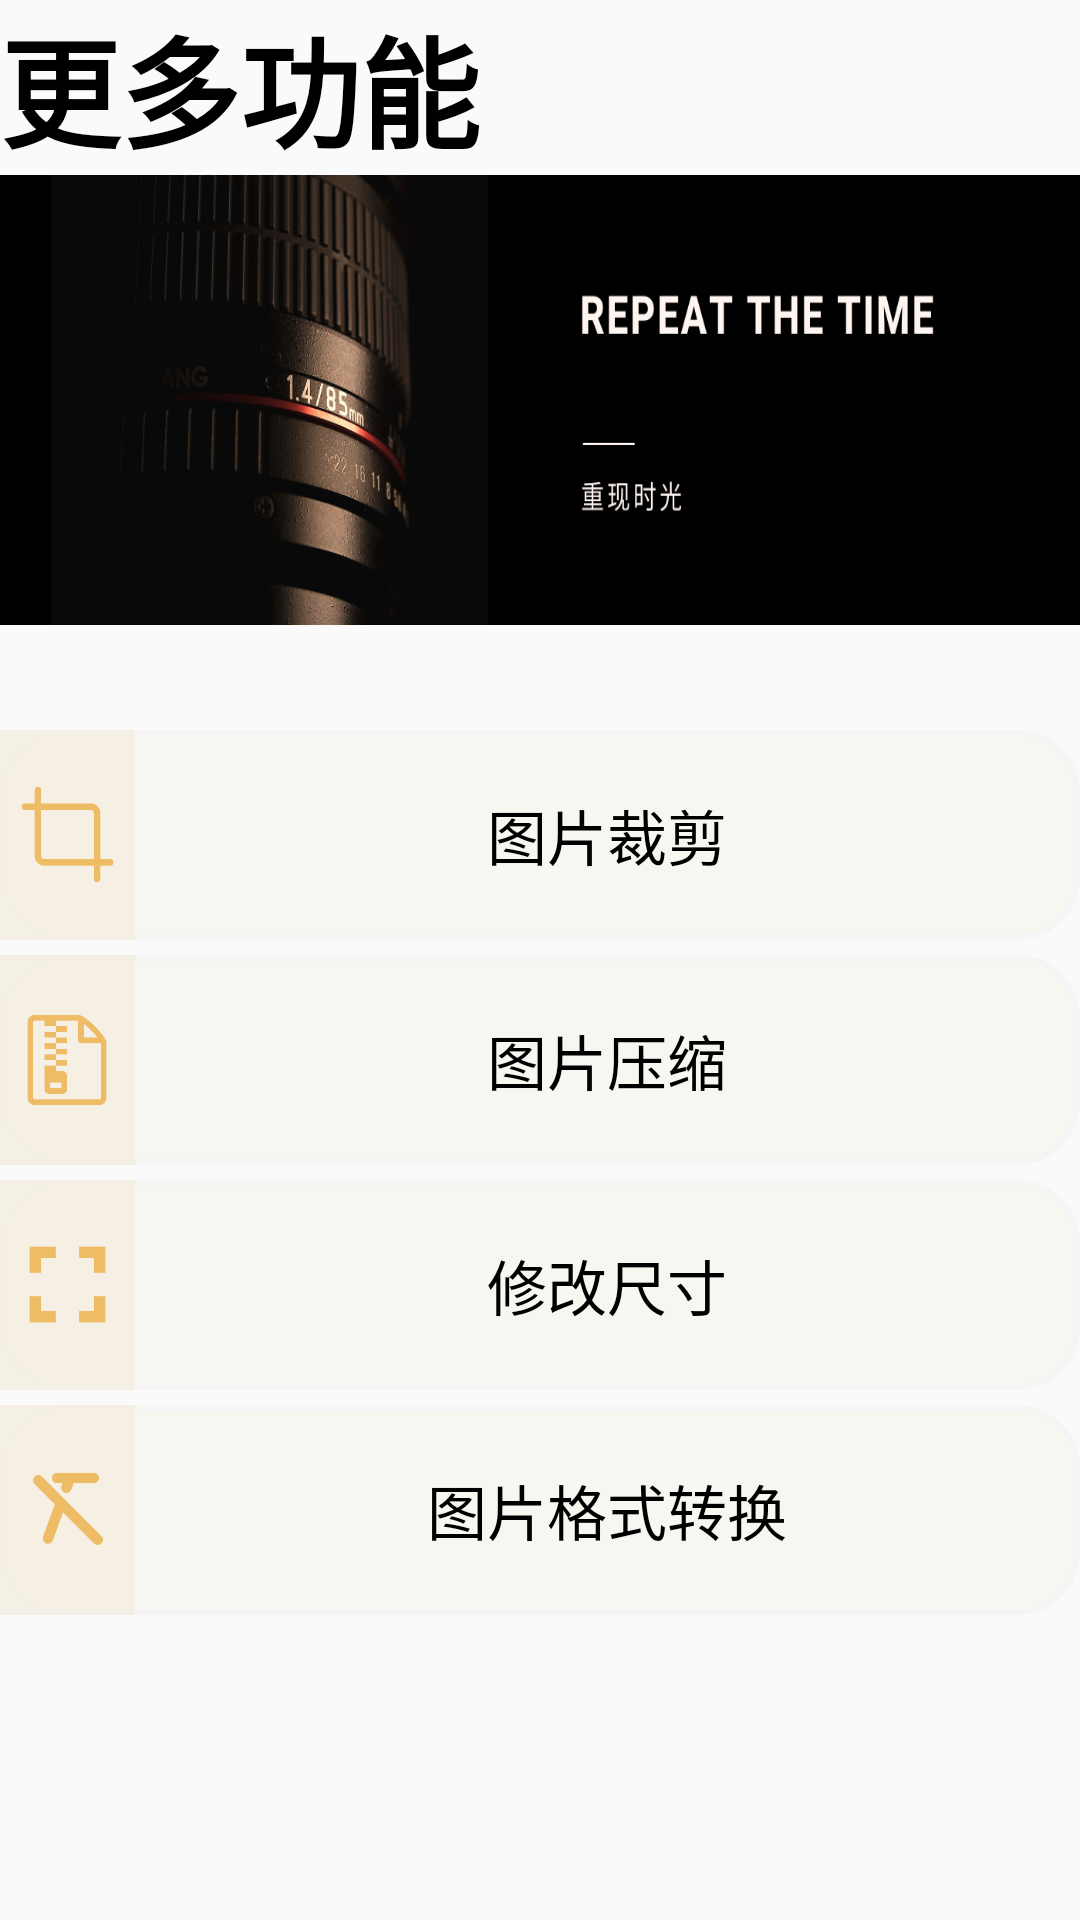

Here is an Android app screen rendered from its layout file. Give the layout XML and the strings, colors and styles it references.
<!-- AndroidManifest.xml: application theme AppTheme -->
<!-- res/layout/more_fragment.xml -->
<?xml version="1.0" encoding="utf-8"?>
<layout xmlns:android="http://schemas.android.com/apk/res/android"
    xmlns:tools="http://schemas.android.com/tools"
    xmlns:app="http://schemas.android.com/apk/res-auto">
    <data>
        <variable
            name="viewModel"
            type="com.zqt.oldfix.addo.viewmodel.MoreFragmentViewModel" />
    </data>
    <RelativeLayout
        android:layout_width="match_parent"
        android:layout_height="match_parent">
        <TextView
            android:layout_width="match_parent"
            android:layout_height="wrap_content"
            android:id="@+id/l_f_m_title"
             android:text="更多功能"
            android:fontFamily="sans-serif-black"
            android:textColor="#000000"
            android:textSize="40sp">
        </TextView>
        <ImageView
            android:layout_width="match_parent"
            android:layout_height="150dp"
            android:background="@drawable/repeat_time"
            android:id="@+id/l_f_m_img"

            android:layout_below="@id/l_f_m_title">
        </ImageView>
        <androidx.core.widget.NestedScrollView
            android:id="@+id/srl"
            android:layout_width="match_parent"
            android:layout_height="410dp"
            android:paddingTop="20dp"
            android:layout_below="@id/l_f_m_img">

            <LinearLayout
                android:layout_width="match_parent"
                android:layout_height="400dp"
                android:layout_marginTop="10dp"
                android:orientation="vertical">

                <LinearLayout
                    android:layout_width="match_parent"
                    android:layout_height="70dp"
                    android:layout_weight="1"
                    android:background="@drawable/shape_circle_grey"
                    android:baselineAligned="false"
                    android:orientation="horizontal"
                    android:layout_marginTop="5dp">

                    <LinearLayout
                        android:layout_width="match_parent"
                        android:layout_height="match_parent"
                        android:background="#BAF4EDE0"
                        android:layout_weight="7"
                        android:gravity="center">

                        <ImageView
                            android:layout_width="35dp"
                            android:layout_height="35dp"

                            android:layout_gravity="center"
                            android:background="@drawable/imgcrop"
                            android:backgroundTint="#EDBC65" />
                    </LinearLayout>

                    <TextView
                        android:layout_width="match_parent"
                        android:layout_height="match_parent"
                        android:layout_weight="1"
                        android:gravity="center"
                        android:text="图片裁剪"
                        android:textColor="#000000"
                        android:textSize="20sp" />
                </LinearLayout>

                <LinearLayout
                    android:layout_width="match_parent"
                    android:layout_height="70dp"
                    android:layout_weight="1"
                    android:background="@drawable/shape_circle_grey"
                    android:layout_marginTop="5dp"
                    android:orientation="horizontal">

                    <LinearLayout
                        android:layout_width="match_parent"
                        android:layout_height="match_parent"
                        android:background="#BAF4EDE0"
                        android:layout_weight="7"
                        android:gravity="center">

                        <ImageView
                            android:layout_width="30dp"
                            android:layout_height="30dp"

                            android:layout_gravity="center"
                            android:background="@drawable/img_cmprs"
                            android:backgroundTint="#EDBC65" />
                    </LinearLayout>

                    <TextView
                        android:layout_width="match_parent"
                        android:layout_height="match_parent"
                        android:layout_weight="1"
                        android:gravity="center"
                        android:text="图片压缩"
                        android:textColor="#000000"
                        android:textSize="20sp" />
                </LinearLayout>

                <LinearLayout
                    android:layout_width="match_parent"
                    android:layout_height="70dp"
                    android:layout_weight="1"
                    android:background="@drawable/shape_circle_grey"
                    android:layout_marginTop="5dp"
                    android:orientation="horizontal">

                    <LinearLayout
                        android:layout_width="match_parent"
                        android:layout_height="match_parent"
                        android:background="#BAF4EDE0"
                        android:layout_weight="7"
                        android:gravity="center">

                        <ImageView
                            android:layout_width="35dp"
                            android:layout_height="35dp"
                            android:layout_gravity="center"
                            android:background="@drawable/img_mdsize"
                            android:backgroundTint="#EDBC65" />
                    </LinearLayout>
                    <TextView
                        android:layout_width="match_parent"
                        android:layout_height="match_parent"
                        android:layout_weight="1"
                        android:gravity="center"
                        android:text="修改尺寸"
                        android:textColor="#000000"
                        android:textSize="20sp" />
                </LinearLayout>

                <LinearLayout
                    android:layout_width="match_parent"
                    android:layout_height="70dp"
                    android:layout_weight="1"
                    android:background="@drawable/shape_circle_grey"
                    android:layout_marginTop="5dp"
                    android:orientation="horizontal">

                    <LinearLayout
                        android:layout_width="match_parent"
                        android:layout_height="match_parent"
                        android:background="#BAF4EDE0"
                        android:layout_weight="7"
                        android:gravity="center">

                        <ImageView
                            android:layout_width="35dp"
                            android:layout_height="35dp"
                            android:layout_gravity="center"
                            android:background="@drawable/img_format"
                            android:backgroundTint="#EDBC65" />
                    </LinearLayout>

                    <TextView
                        android:layout_width="match_parent"
                        android:layout_height="match_parent"
                        android:layout_weight="1"
                        android:gravity="center"
                        android:text="图片格式转换"
                        android:textColor="#000000"
                        android:textSize="20sp" />
                </LinearLayout>
            </LinearLayout>

        </androidx.core.widget.NestedScrollView>
    </RelativeLayout>


</layout>
<!-- resources referenced by this layout -->
<resources>
  <!-- drawable img_cmprs: png bitmap (drawable-v24, 4008 bytes) -->
  <!-- drawable img_format: png bitmap (drawable-v24, 4541 bytes) -->
  <!-- drawable img_mdsize: png bitmap (drawable-v24, 1883 bytes) -->
  <!-- drawable imgcrop: png bitmap (drawable-v24, 2670 bytes) -->
  <!-- drawable repeat_time: png bitmap (drawable-v24, 188518 bytes) -->
  <!-- drawable shape_circle_grey (drawable-v24) -->
  <?xml version="1.0" encoding="utf-8"?>
  <shape xmlns:tools="http://schemas.android.com/tools"
      xmlns:android="http://schemas.android.com/apk/res/android"
      tools:ignore="MissingDefaultResource">
      <corners
          android:radius="20dp" />
       <solid android:color="#F8F6F1"/>
  
      <stroke
          android:width="2dp"
          android:color="#f5f5f5" />
  </shape>
  <style name="AppTheme" parent="Theme.AppCompat.Light.NoActionBar">
          
          <item name="colorPrimary">@color/gold</item>
          <item name="colorPrimaryDark">@color/gold</item>
          <item name="colorAccent">@color/colorAccent</item>
      </style>
  <color name="gold">#AC7A22</color>
  <color name="colorAccent">#FF4081</color>
</resources>
